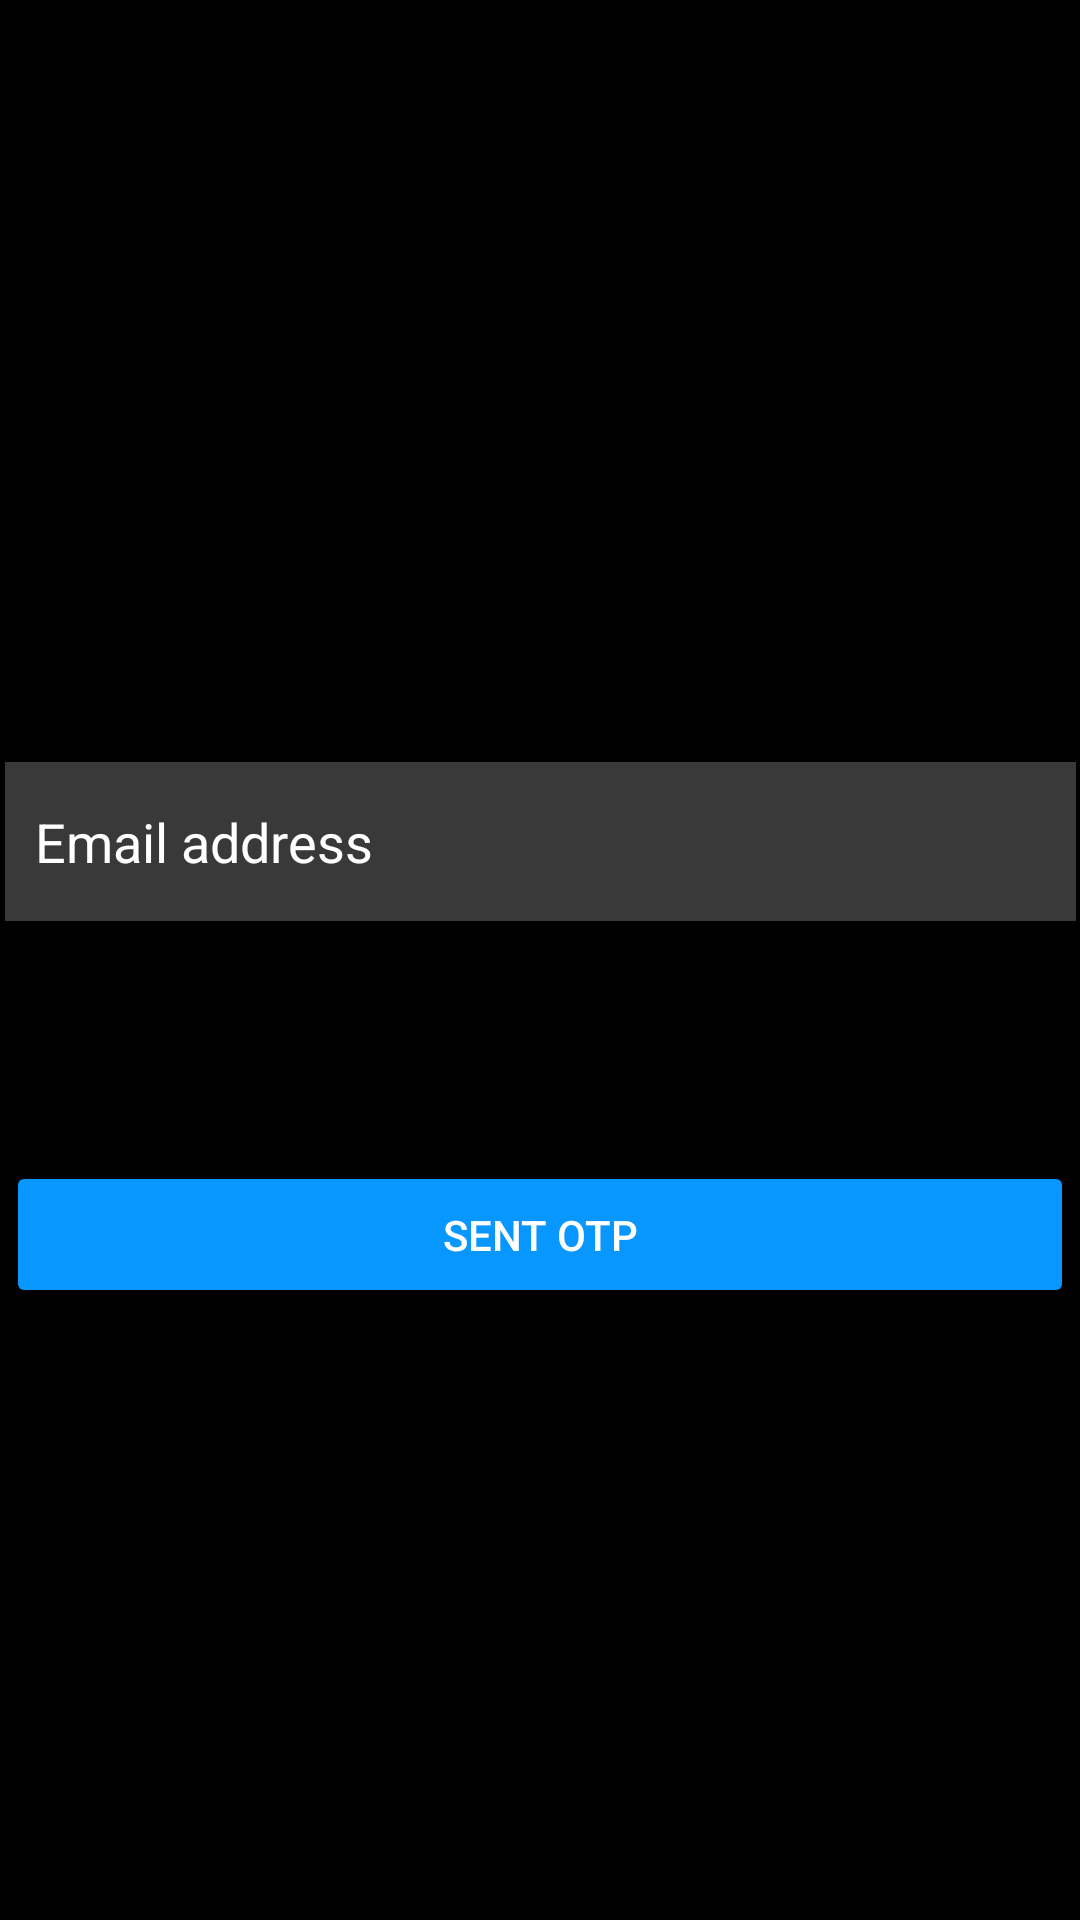

Reconstruct the res/layout file that produces this screen, plus the resources it refers to.
<!-- AndroidManifest.xml: application theme Theme.InstagramLoginForm -->
<!-- res/layout/activity_forget_page.xml -->
<?xml version="1.0" encoding="utf-8"?>
<androidx.constraintlayout.widget.ConstraintLayout xmlns:android="http://schemas.android.com/apk/res/android"
    xmlns:app="http://schemas.android.com/apk/res-auto"
    xmlns:tools="http://schemas.android.com/tools"
    android:layout_width="match_parent"
    android:background="@color/black"
    android:layout_height="match_parent"
    tools:context=".ForgetPage">
        <ImageView
            android:id="@+id/imageView"
            android:layout_width="300dp"
            android:layout_height="62dp"
            android:layout_marginTop="132dp"
            app:layout_constraintEnd_toEndOf="parent"
            app:layout_constraintHorizontal_bias="0.495"
            app:layout_constraintStart_toStartOf="parent"
            app:layout_constraintTop_toTopOf="parent"
            app:srcCompat="@drawable/instagramnamelogo" />

        <EditText
            android:id="@+id/editTextText"
            android:layout_width="357dp"
            android:layout_height="53dp"
            android:layout_marginTop="60dp"
            android:background="#393939"
            android:ems="10"
            android:hint="Email address"
            android:inputType="text"
            android:lines="0"
            android:padding="10dp"
            android:text=""
            android:textColor="@color/white"
            android:textColorHint="@color/white"
            app:guidelineUseRtl="false"
            app:layout_constraintEnd_toEndOf="parent"
            app:layout_constraintStart_toStartOf="parent"
            app:layout_constraintTop_toBottomOf="@+id/imageView" />

    <Button
        android:id="@+id/button"
        android:layout_width="356dp"
        android:layout_height="49dp"
        android:layout_marginTop="80dp"
        android:backgroundTint="#0896ff"
        android:hapticFeedbackEnabled="false"
        android:text="Sent Otp"
        android:textColor="@color/white"
        app:layout_constraintEnd_toEndOf="parent"
        app:layout_constraintHorizontal_bias="0.49"
        app:layout_constraintStart_toStartOf="parent"
        app:layout_constraintTop_toBottomOf="@+id/editTextText" />

</androidx.constraintlayout.widget.ConstraintLayout>
<!-- resources referenced by this layout -->
<resources>
  <color name="black">#FF000000</color>
  <color name="white">#FFFFFFFF</color>
  <style name="Theme.InstagramLoginForm" parent="Base.Theme.InstagramLoginForm" />
  <style name="Base.Theme.InstagramLoginForm" parent="Theme.Material3.DayNight.NoActionBar">
          
          
      </style>
</resources>
